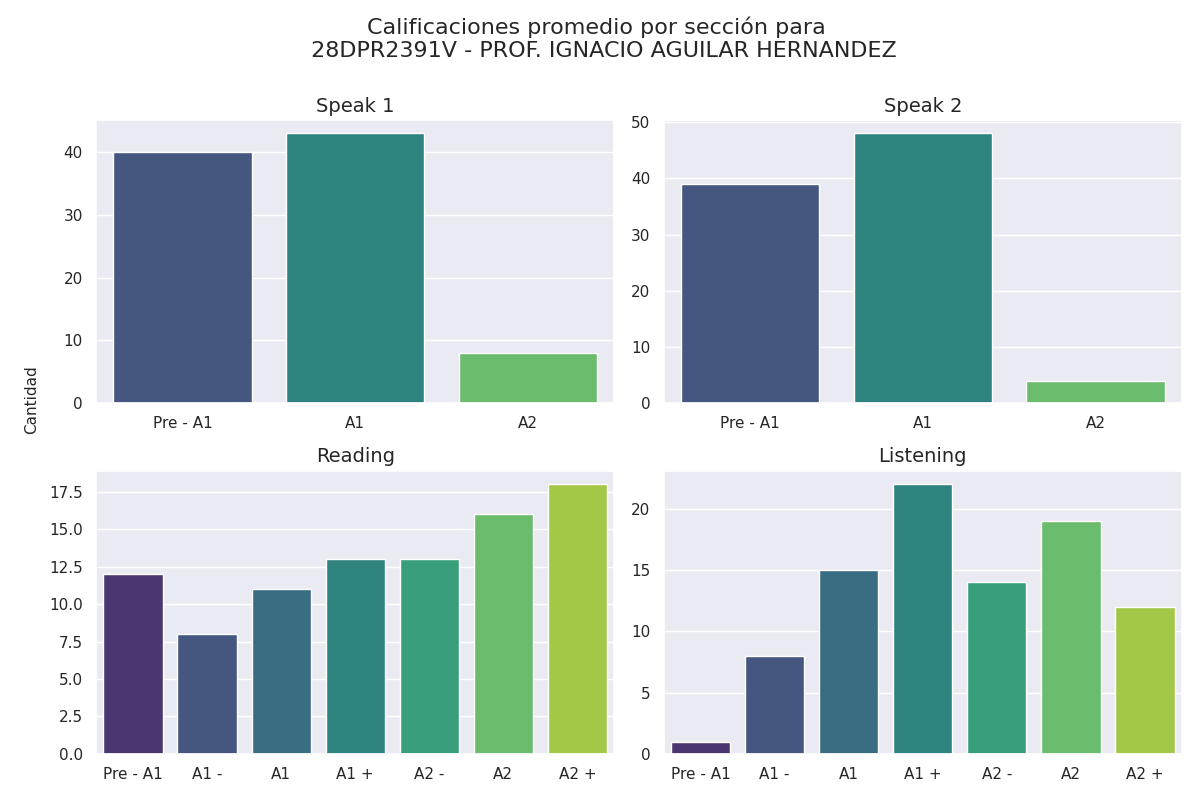

Values plotted in this chart, from the file beside it:
Sección, Calificación, Cantidad de alumnos con esa calificación
speak 1, Pre - A1, 40
speak 1, A1, 43
speak 1, A2, 8
speak 2, Pre - A1, 39
speak 2, A1, 48
speak 2, A2, 4
reading, Pre - A1, 12
reading, A1 -, 8
reading, A1, 11
reading, A1 +, 13
reading, A2 -, 13
reading, A2, 16
reading, A2 +, 18
listening, Pre - A1, 1
listening, A1 -, 8
listening, A1, 15
listening, A1 +, 22
listening, A2 -, 14
listening, A2, 19
listening, A2 +, 12
